Dataset: data_split (GitHub, sinangr1/Projekt_Deep_Learning-Pipeline). Classes: no zebra, zebra.

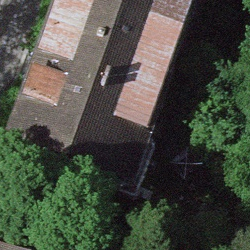
Label: no zebra

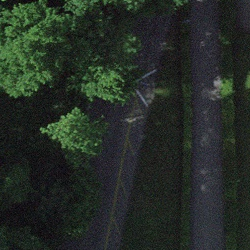
Label: no zebra

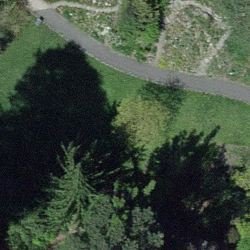
Label: no zebra

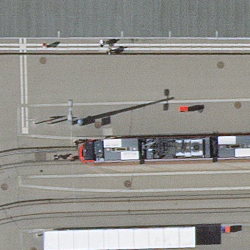
Label: no zebra

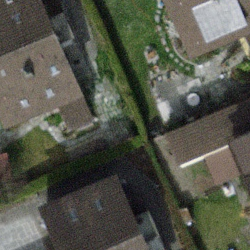
Label: no zebra

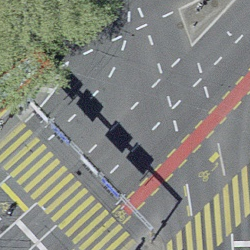
Label: zebra
